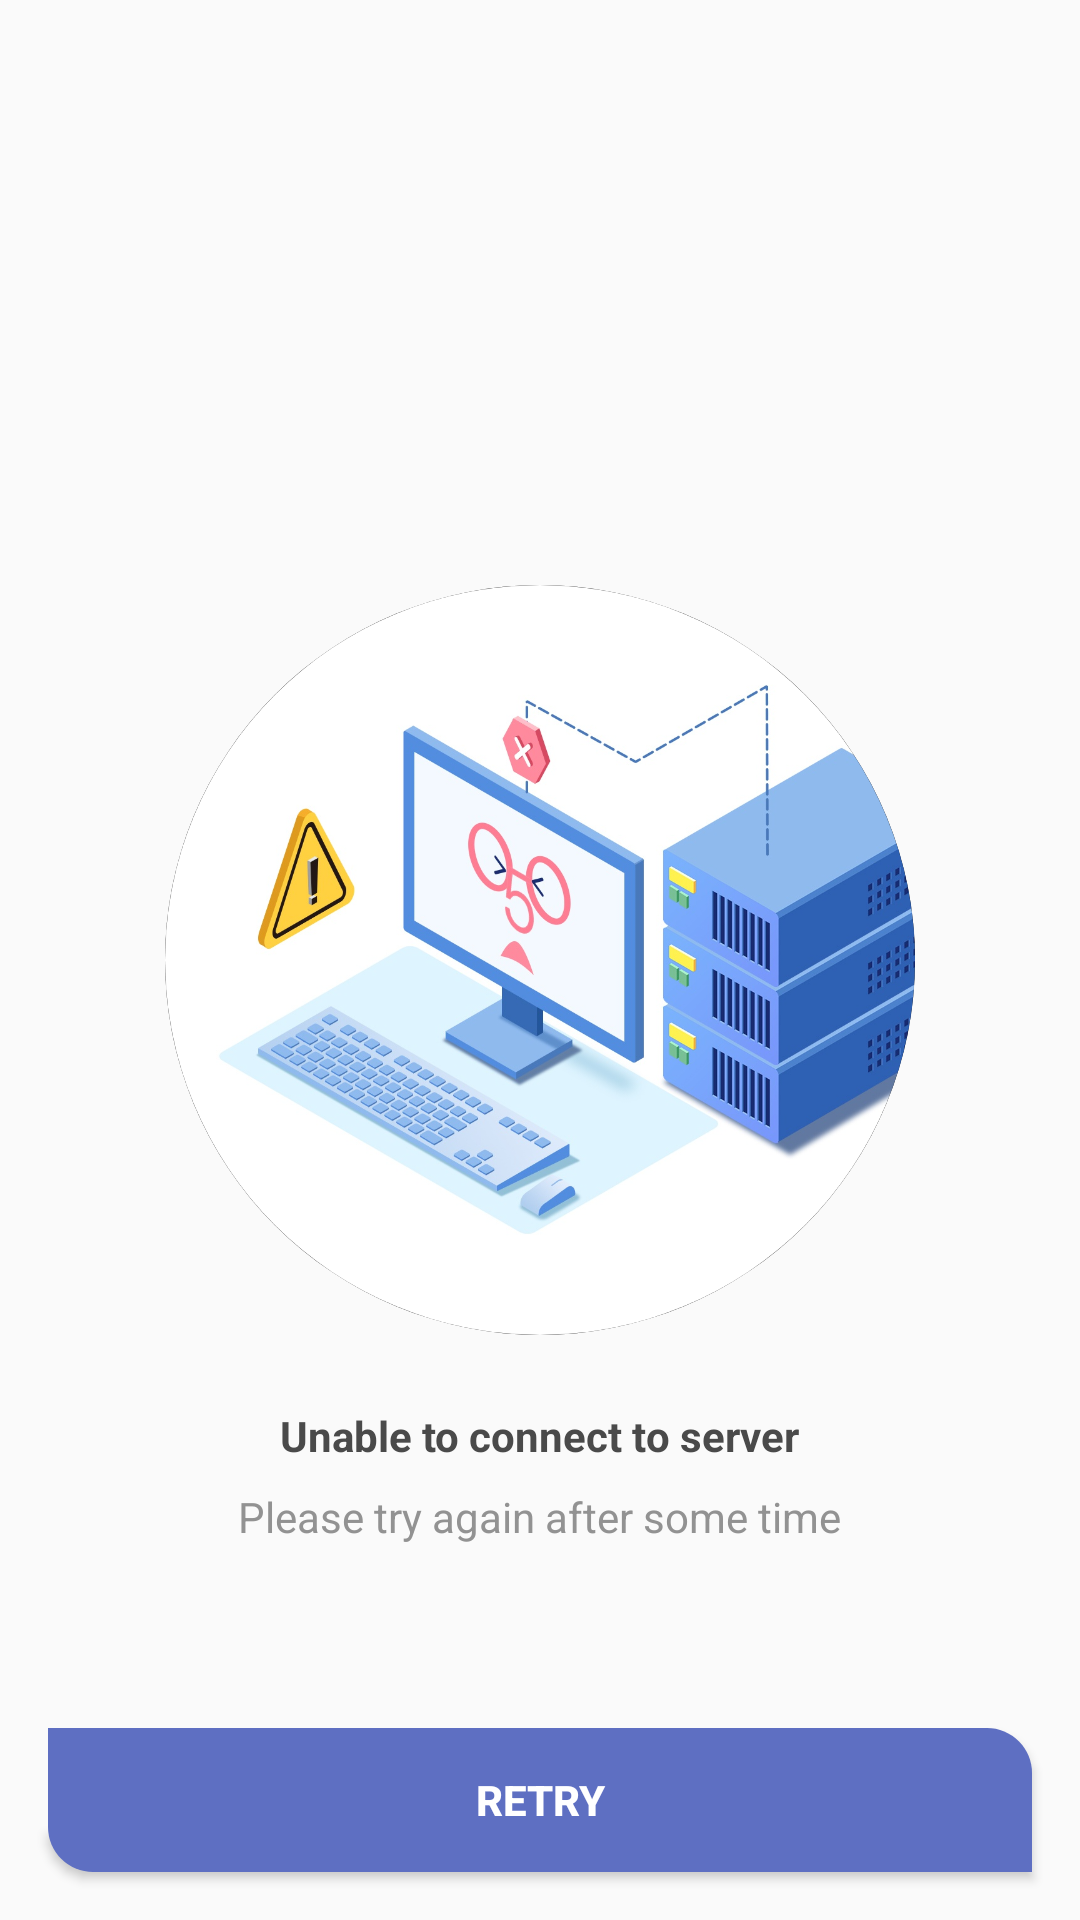

This screen was rendered from an Android layout file. Write that file and the resources it references.
<!-- AndroidManifest.xml: application theme AppTheme -->
<!-- res/layout/error_screen_server.xml -->
<?xml version="1.0" encoding="utf-8"?>
<androidx.constraintlayout.widget.ConstraintLayout xmlns:android="http://schemas.android.com/apk/res/android"
    xmlns:app="http://schemas.android.com/apk/res-auto"
    xmlns:tools="http://schemas.android.com/tools"
    android:layout_width="match_parent"
    android:layout_height="match_parent"
    app:layout_behavior="@string/appbar_scrolling_view_behavior"
    tools:context=".errorScreen.ErrorActivity">

    <RelativeLayout
        android:layout_width="match_parent"
        android:layout_height="match_parent">

        <ImageView
            android:id="@+id/error_img"
            android:layout_width="250dp"
            android:layout_height="250dp"
            android:src="@drawable/server_down"
            android:layout_centerInParent="true"
            android:background="@drawable/bg_rectangle_card"
            />
        <TextView
            android:id="@+id/error_msg_1"
            android:layout_below="@id/error_img"
            android:layout_width="wrap_content"
            android:layout_height="wrap_content"
            android:textColor="#4A4A4A"
            android:layout_marginTop="24dp"
            android:text="@string/error_server_1"
            android:fontFamily="sans-serif"
            android:textStyle="bold"
            android:layout_centerHorizontal="true" />

        <TextView
            android:id="@+id/error_msg_2"
            android:layout_below="@id/error_msg_1"
            android:layout_width="wrap_content"
            android:layout_height="wrap_content"
            android:textColor="#929292"
            android:layout_marginTop="8dp"
            android:text="@string/error_server_2"
            android:fontFamily="sans-serif"
            android:layout_centerHorizontal="true" />

        <Button
            android:id="@+id/retry_button"
            android:layout_width="match_parent"
            android:layout_height="48dp"
            android:maxWidth="328dp"
            android:layout_marginBottom="16dp"
            android:layout_marginRight="16dp"
            android:layout_marginLeft="16dp"
            android:layout_alignParentBottom="true"
            android:text="@string/retry_button"
            android:textColor="@color/colorWhite"
            android:fontFamily="sans-serif-medium"
            android:layout_centerHorizontal="true"
            android:background="@drawable/bg_rectangle_button"
            android:textStyle="bold" />

    </RelativeLayout>

</androidx.constraintlayout.widget.ConstraintLayout>
<!-- resources referenced by this layout -->
<resources>
  <color name="colorWhite">#ffffffff</color>
  <!-- drawable bg_rectangle_button (drawable) -->
  <?xml version="1.0" encoding="utf-8"?>
  <shape xmlns:android="http://schemas.android.com/apk/res/android">
      <solid android:color="@color/colorPrimary"/>
      <corners  android:bottomLeftRadius="15dp"
          android:bottomRightRadius="0dp"
          android:topLeftRadius="0dp"
          android:topRightRadius="15dp"/>
      <padding android:left="0dp"
          android:bottom="0dp"
          android:right="0dp"
          android:top="0dp"/>
  </shape>
  <!-- drawable bg_rectangle_card (drawable) -->
  <?xml version="1.0" encoding="utf-8"?>
  <shape xmlns:android="http://schemas.android.com/apk/res/android"
      android:shape="oval">
      <solid android:color="#000000">
          <stroke
              android:width="6dp"
              android:color="@color/colorPrimary"/>
      </solid>
  </shape>
  <!-- drawable server_down: png bitmap (drawable, 746012 bytes) -->
  <string name="error_server_1">Unable to connect to server</string>
  <string name="error_server_2">Please try again after some time</string>
  <string name="retry_button">RETRY</string>
  <style name="AppTheme" parent="Theme.AppCompat.Light.DarkActionBar">
          
          <item name="colorPrimary">@color/colorPrimary</item>
          <item name="colorPrimaryDark">@color/colorPrimary</item>
          <item name="colorAccent">@color/colorAccent</item>
          <item name="colorSurface">@color/colorAccent</item>
          <item name="actionMenuTextAppearance">@style/ActionBar.nameText</item>
          
      </style>
  <color name="colorPrimary">#5e6fc2</color>
  <color name="colorAccent">#121212</color>
  <style name="ActionBar.nameText" parent="TextAppearance.AppCompat.Widget.ActionBar.Title">
          <item name="android:textSize">16sp</item>
      </style>
</resources>
